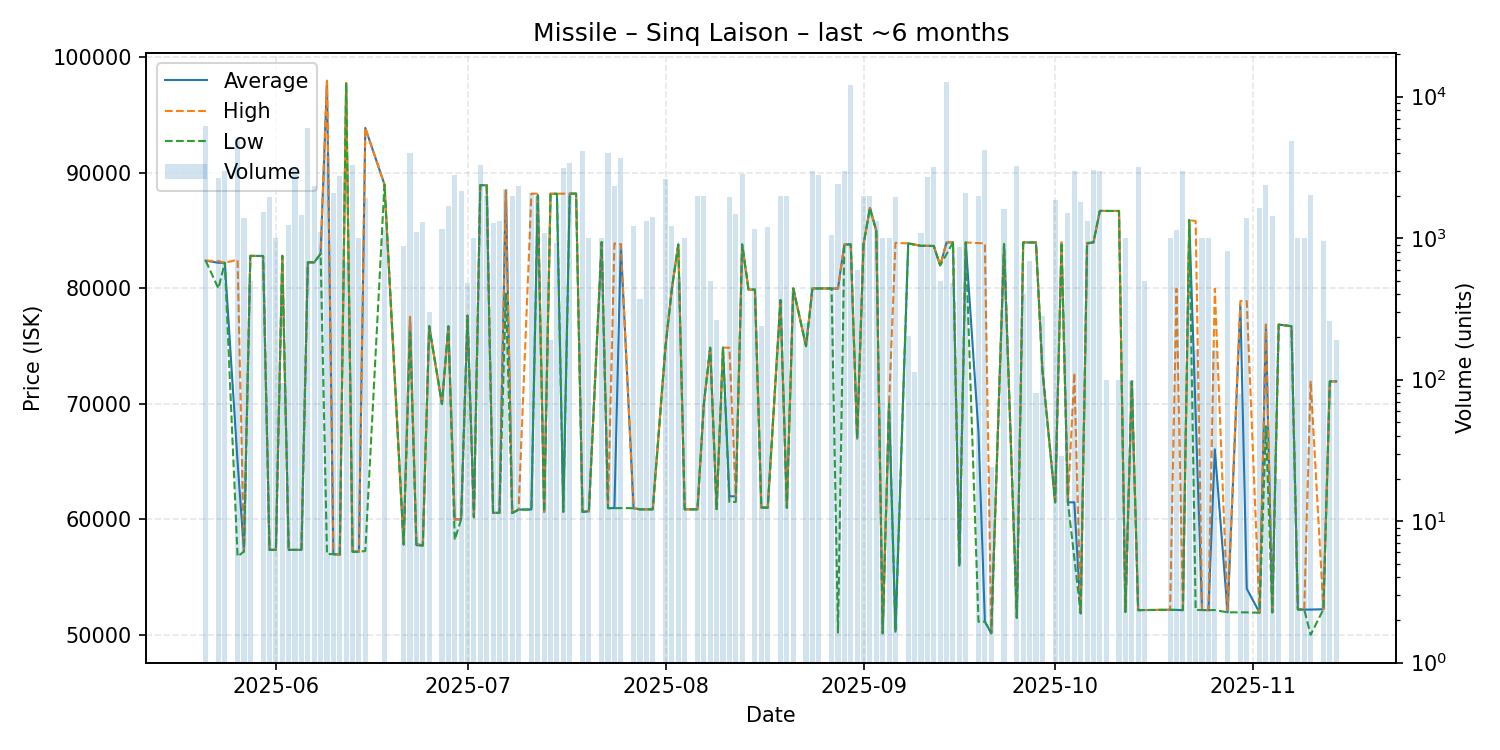

Data behind this chart, as committed beside it:
date, average, highest, lowest, order_count, volume
2025-05-21, 82410, 82410, 82410, 7, 6180
2025-05-23, 82220, 82370, 80000, 7, 2652
2025-05-24, 82220, 82220, 82220, 5, 3000
2025-05-26, 65000, 82490, 56790, 7, 5000
2025-05-27, 57220, 57220, 57220, 3, 1380
2025-05-28, 82820, 82820, 82820, 1, 500
2025-05-30, 82810, 82810, 82810, 4, 1535
2025-05-31, 57360, 57360, 57360, 3, 1962
2025-06-01, 57370, 57375, 57370, 3, 1000
2025-06-02, 82829, 82830, 82820, 2, 95
2025-06-03, 57360, 57360, 57360, 3, 1235
2025-06-04, 57360, 57360, 57360, 4, 3200
2025-06-05, 57370, 57370, 57370, 4, 1465
2025-06-06, 82260, 82260, 82260, 4, 6000
2025-06-07, 82260, 82260, 82260, 3, 2341
2025-06-08, 83000, 83000, 83000, 4, 1101
2025-06-09, 97980, 97990, 57000, 4, 3900
2025-06-10, 56990, 56990, 56990, 4, 2100
2025-06-11, 56950, 56950, 56950, 9, 2750
2025-06-12, 97790, 97790, 97790, 2, 680
2025-06-13, 57200, 57200, 57200, 3, 3305
2025-06-14, 57200, 57200, 57200, 2, 1000
2025-06-15, 93900, 93910, 57260, 7, 1916
2025-06-18, 89000, 89000, 89000, 5, 1132
2025-06-21, 57830, 57830, 57830, 5, 880
2025-06-22, 77495, 77550, 76210, 5, 4000
2025-06-23, 57770, 57900, 57760, 10, 1100
2025-06-24, 57740, 57740, 57740, 5, 1290
2025-06-25, 76730, 76730, 76730, 1, 300
2025-06-27, 70000, 70000, 70000, 2, 1165
2025-06-28, 76720, 76720, 76720, 3, 1700
2025-06-29, 60000, 60000, 58230, 7, 2801
2025-06-30, 60000, 60000, 60000, 5, 2143
2025-07-01, 77640, 77640, 77640, 2, 484
2025-07-02, 60190, 60190, 60190, 2, 1000
2025-07-03, 88940, 88940, 88940, 7, 3280
2025-07-04, 88940, 88940, 88940, 3, 2000
2025-07-05, 60560, 60560, 60550, 5, 1280
2025-07-06, 60570, 60570, 60570, 3, 1330
2025-07-07, 88480, 88480, 79550, 6, 2240
2025-07-08, 60550, 60550, 60550, 2, 2000
2025-07-09, 60850, 60850, 60850, 3, 2352
2025-07-11, 60860, 88210, 60850, 4, 2100
2025-07-12, 88105, 88210, 88000, 3, 2000
2025-07-13, 60650, 60650, 60650, 2, 1084
2025-07-14, 88200, 88200, 88200, 3, 192
2025-07-15, 88200, 88200, 88200, 3, 930
2025-07-16, 60660, 88210, 60650, 8, 3115
2025-07-17, 88210, 88210, 88210, 7, 3410
2025-07-18, 88210, 88210, 88210, 1, 1
2025-07-19, 60650, 60650, 60650, 8, 4120
2025-07-20, 60700, 60700, 60700, 1, 1000
2025-07-22, 84000, 84000, 84000, 1, 1000
2025-07-23, 60970, 60970, 60970, 4, 4000
2025-07-24, 60980, 83900, 60970, 3, 2330
2025-07-25, 83810, 83840, 60980, 7, 3690
2025-07-27, 60970, 60970, 60970, 4, 1212
2025-07-28, 60870, 60870, 60870, 1, 372
2025-07-29, 60870, 60870, 60870, 2, 1332
2025-07-30, 60870, 60870, 60870, 2, 1410
... 88 more rows
